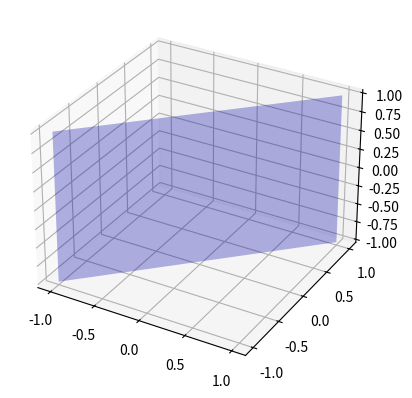

The matplotlib source for this figure:
from mpl_toolkits.mplot3d import Axes3D
import matplotlib.pyplot as plt
import numpy as np

fig = plt.figure()
ax = fig.add_subplot(111, projection='3d')


x = np.array([-1, 1])
y = np.array([-1,1])
x = np.repeat(x[..., np.newaxis], 2, axis=1)
y = np.repeat(y[..., np.newaxis], 2, axis=1)
z = np.meshgrid(np.array([-1,1]), np.arange(2))[0]
ax.plot_surface(x, y, z, color='b', alpha=0.3)

plt.show()

